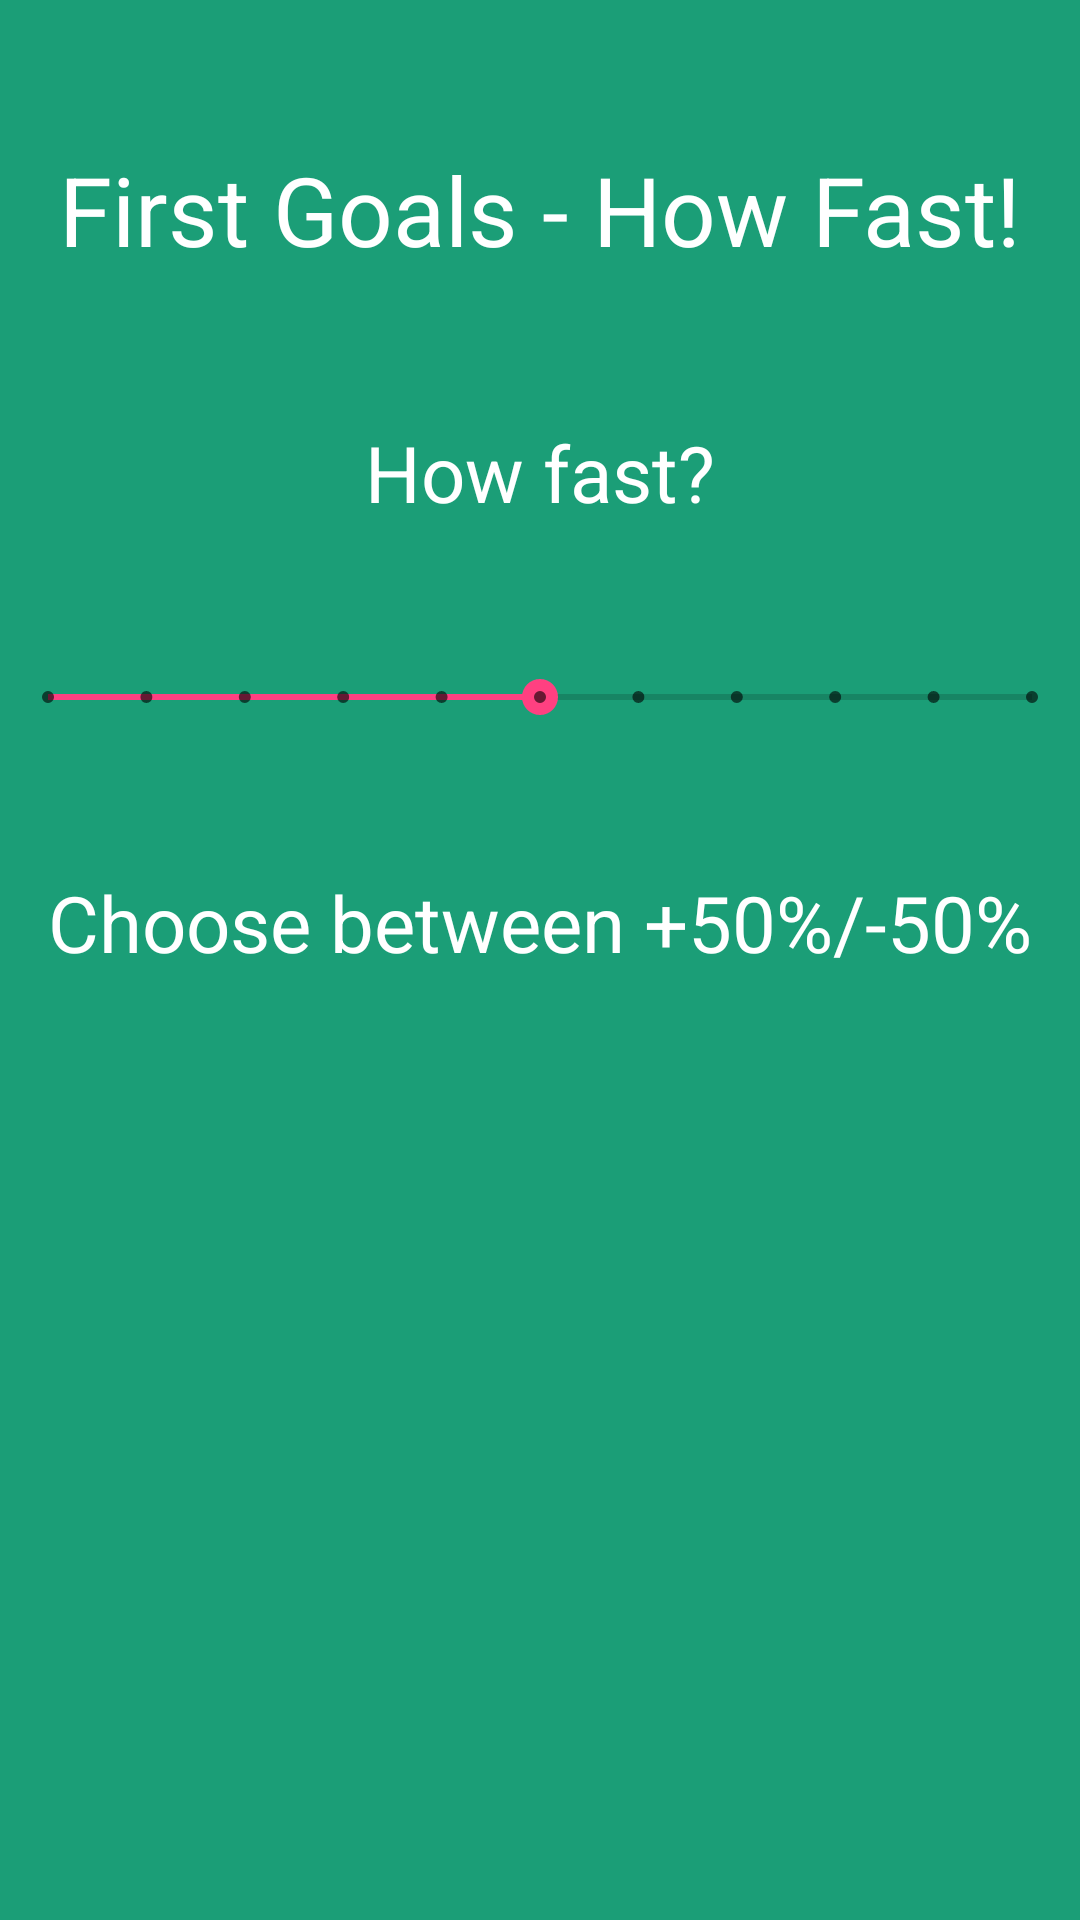

Here is an Android app screen rendered from its layout file. Give the layout XML and the strings, colors and styles it references.
<!-- AndroidManifest.xml: application theme AppTheme -->
<!-- res/layout/fragment_speed_slide.xml -->
<FrameLayout xmlns:android="http://schemas.android.com/apk/res/android"
    xmlns:app="http://schemas.android.com/apk/res-auto"
    xmlns:tools="http://schemas.android.com/tools"
    android:layout_width="match_parent"
    android:layout_height="match_parent"
    android:background="@color/colorAcc2"
    tools:context="com.ua.ganoncannon.balance.SpeedSlide">

    <LinearLayout
        android:layout_width="match_parent"
        android:layout_height="wrap_content"
        android:orientation="vertical">

        <TextView
            android:id="@+id/header5"
            android:layout_width="match_parent"
            android:layout_height="30dp"
            android:gravity="center"
            android:textColor="@android:color/background_light"
            android:textSize="32dp"
            tools:layout_editor_absoluteX="117dp"
            tools:layout_editor_absoluteY="42dp" />

        <TextView
            android:id="@+id/header"
            android:layout_width="match_parent"
            android:layout_height="80dp"
            android:gravity="center"
            android:text="First Goals - How Fast!"
            android:textColor="@android:color/background_light"
            android:textSize="32dp"
            tools:layout_editor_absoluteX="117dp"
            tools:layout_editor_absoluteY="42dp" />

        <TextView
            android:id="@+id/header7"
            android:layout_width="match_parent"
            android:layout_height="30dp"
            android:gravity="center"
            android:textColor="@android:color/background_light"
            android:textSize="32dp"
            tools:layout_editor_absoluteX="117dp"
            tools:layout_editor_absoluteY="42dp" />

        <TextView
            android:id="@+id/textView5"
            android:layout_width="match_parent"
            android:layout_height="wrap_content"
            android:gravity="center"
            android:text="How fast?"
            android:textColor="@android:color/background_light"
            android:textSize="26dp"
            tools:layout_editor_absoluteX="16dp"
            tools:layout_editor_absoluteY="308dp" />

        <SeekBar
            android:id="@+id/sSlider"
            style="@style/Widget.AppCompat.SeekBar.Discrete"
            android:layout_width="match_parent"
            android:layout_height="115dp"
            android:max="10"
            android:progress="5"
            tools:layout_editor_absoluteX="57dp"
            tools:layout_editor_absoluteY="179dp" />

        <TextView
            android:id="@+id/textView3"
            android:layout_width="match_parent"
            android:layout_height="wrap_content"
            android:gravity="center"
            android:text="Choose between +50%/-50%"
            android:textColor="@android:color/background_light"
            android:textSize="26dp"
            tools:layout_editor_absoluteX="16dp"
            tools:layout_editor_absoluteY="308dp" />

    </LinearLayout>

</FrameLayout>
<!-- resources referenced by this layout -->
<resources>
  <color name="colorAcc2">#1b9e77</color>
  <style name="AppTheme" parent="Theme.AppCompat.Light.NoActionBar">
          
          <item name="colorPrimary">@color/colorPrimary</item>
          <item name="colorPrimaryDark">@color/colorPrimaryDark</item>
          <item name="colorAccent">@color/colorAccent</item>
          <item name="android:textColorPrimary">@android:color/primary_text_light</item>
      </style>
  <color name="colorPrimary">#3F51B5</color>
  <color name="colorPrimaryDark">#303F9F</color>
  <color name="colorAccent">#ff4081</color>
</resources>
